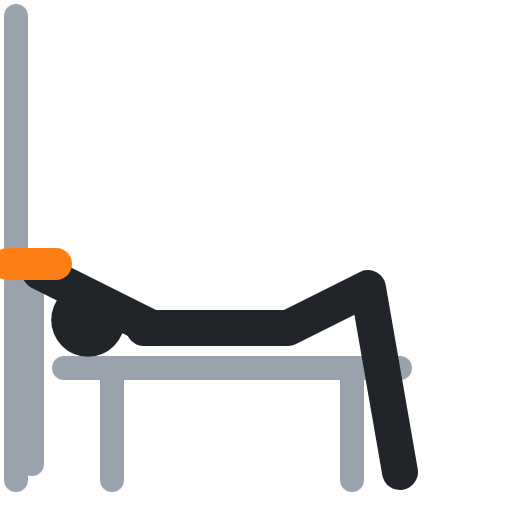
t = 0.00 s
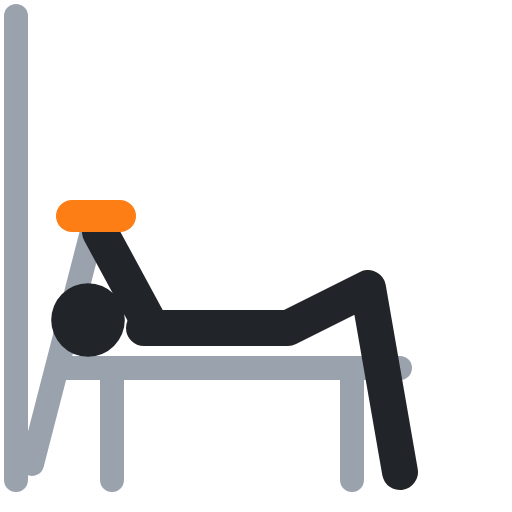
t = 0.40 s
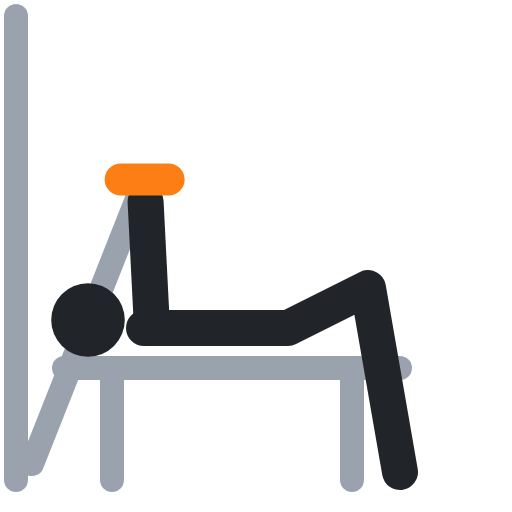
t = 0.60 s
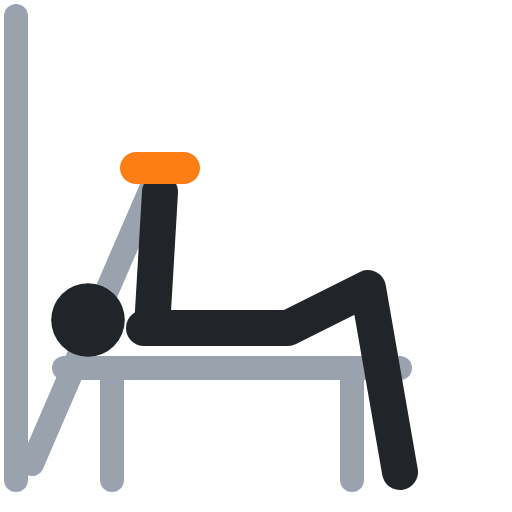
t = 1.00 s
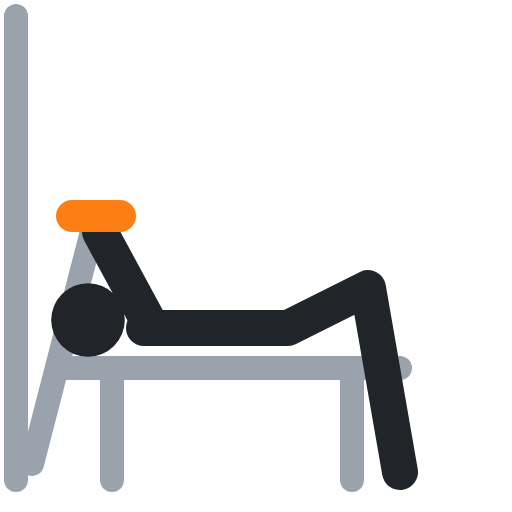
t = 1.40 s
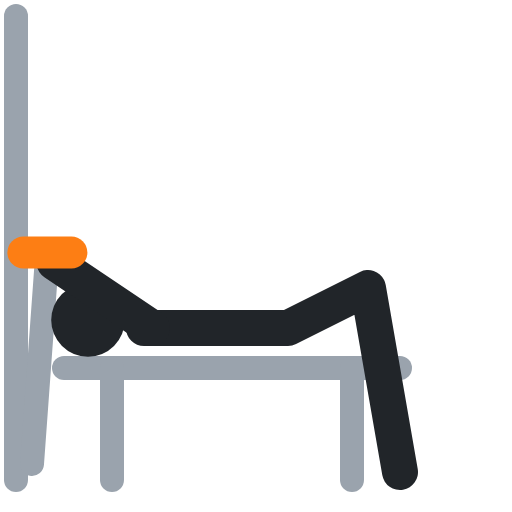
t = 1.60 s

The animated SVG that drew these frames (rendered in a browser with its animation timeline set to each time). Animation: 3 SMIL elements (animate=3); one cycle of 2.00 s, repeats indefinitely.

<svg xmlns="http://www.w3.org/2000/svg" viewBox="0 0 64 64" fill="none" stroke-linecap="round" stroke-linejoin="round"><polyline points="2,2 2,60" stroke="#9aa3ad" stroke-width="3"/><polyline points="4,58 4,33" stroke="#9aa3ad" stroke-width="3"><animate attributeName="points" values="4,58 4,33;4,58 20,21;4,58 20,21;4,58 4,33;4,58 4,33" keyTimes="0;.4;.5;.9;1" calcMode="spline" keySplines=".45 0 .55 1;.45 0 .55 1;.45 0 .55 1;.45 0 .55 1" dur="2s" repeatCount="indefinite"/></polyline><polyline points="8,46 50,46" stroke="#9aa3ad" stroke-width="3"/><polyline points="14,46 14,60" stroke="#9aa3ad" stroke-width="3"/><polyline points="44,46 44,60" stroke="#9aa3ad" stroke-width="3"/><circle cx="11" cy="40" r="4.6" fill="#212529"/><polyline points="18,41 36,41 46,36 50,59" stroke="#212529" stroke-width="4.5"/><polyline points="19,41 5,34" stroke="#212529" stroke-width="4.5"><animate attributeName="points" values="19,41 5,34;19,41 20,24;19,41 20,24;19,41 5,34;19,41 5,34" keyTimes="0;.4;.5;.9;1" calcMode="spline" keySplines=".45 0 .55 1;.45 0 .55 1;.45 0 .55 1;.45 0 .55 1" dur="2s" repeatCount="indefinite"/></polyline><polyline points="1,33 7,33" stroke="#fd7e14" stroke-width="4"><animate attributeName="points" values="1,33 7,33;17,21 23,21;17,21 23,21;1,33 7,33;1,33 7,33" keyTimes="0;.4;.5;.9;1" calcMode="spline" keySplines=".45 0 .55 1;.45 0 .55 1;.45 0 .55 1;.45 0 .55 1" dur="2s" repeatCount="indefinite"/></polyline></svg>
